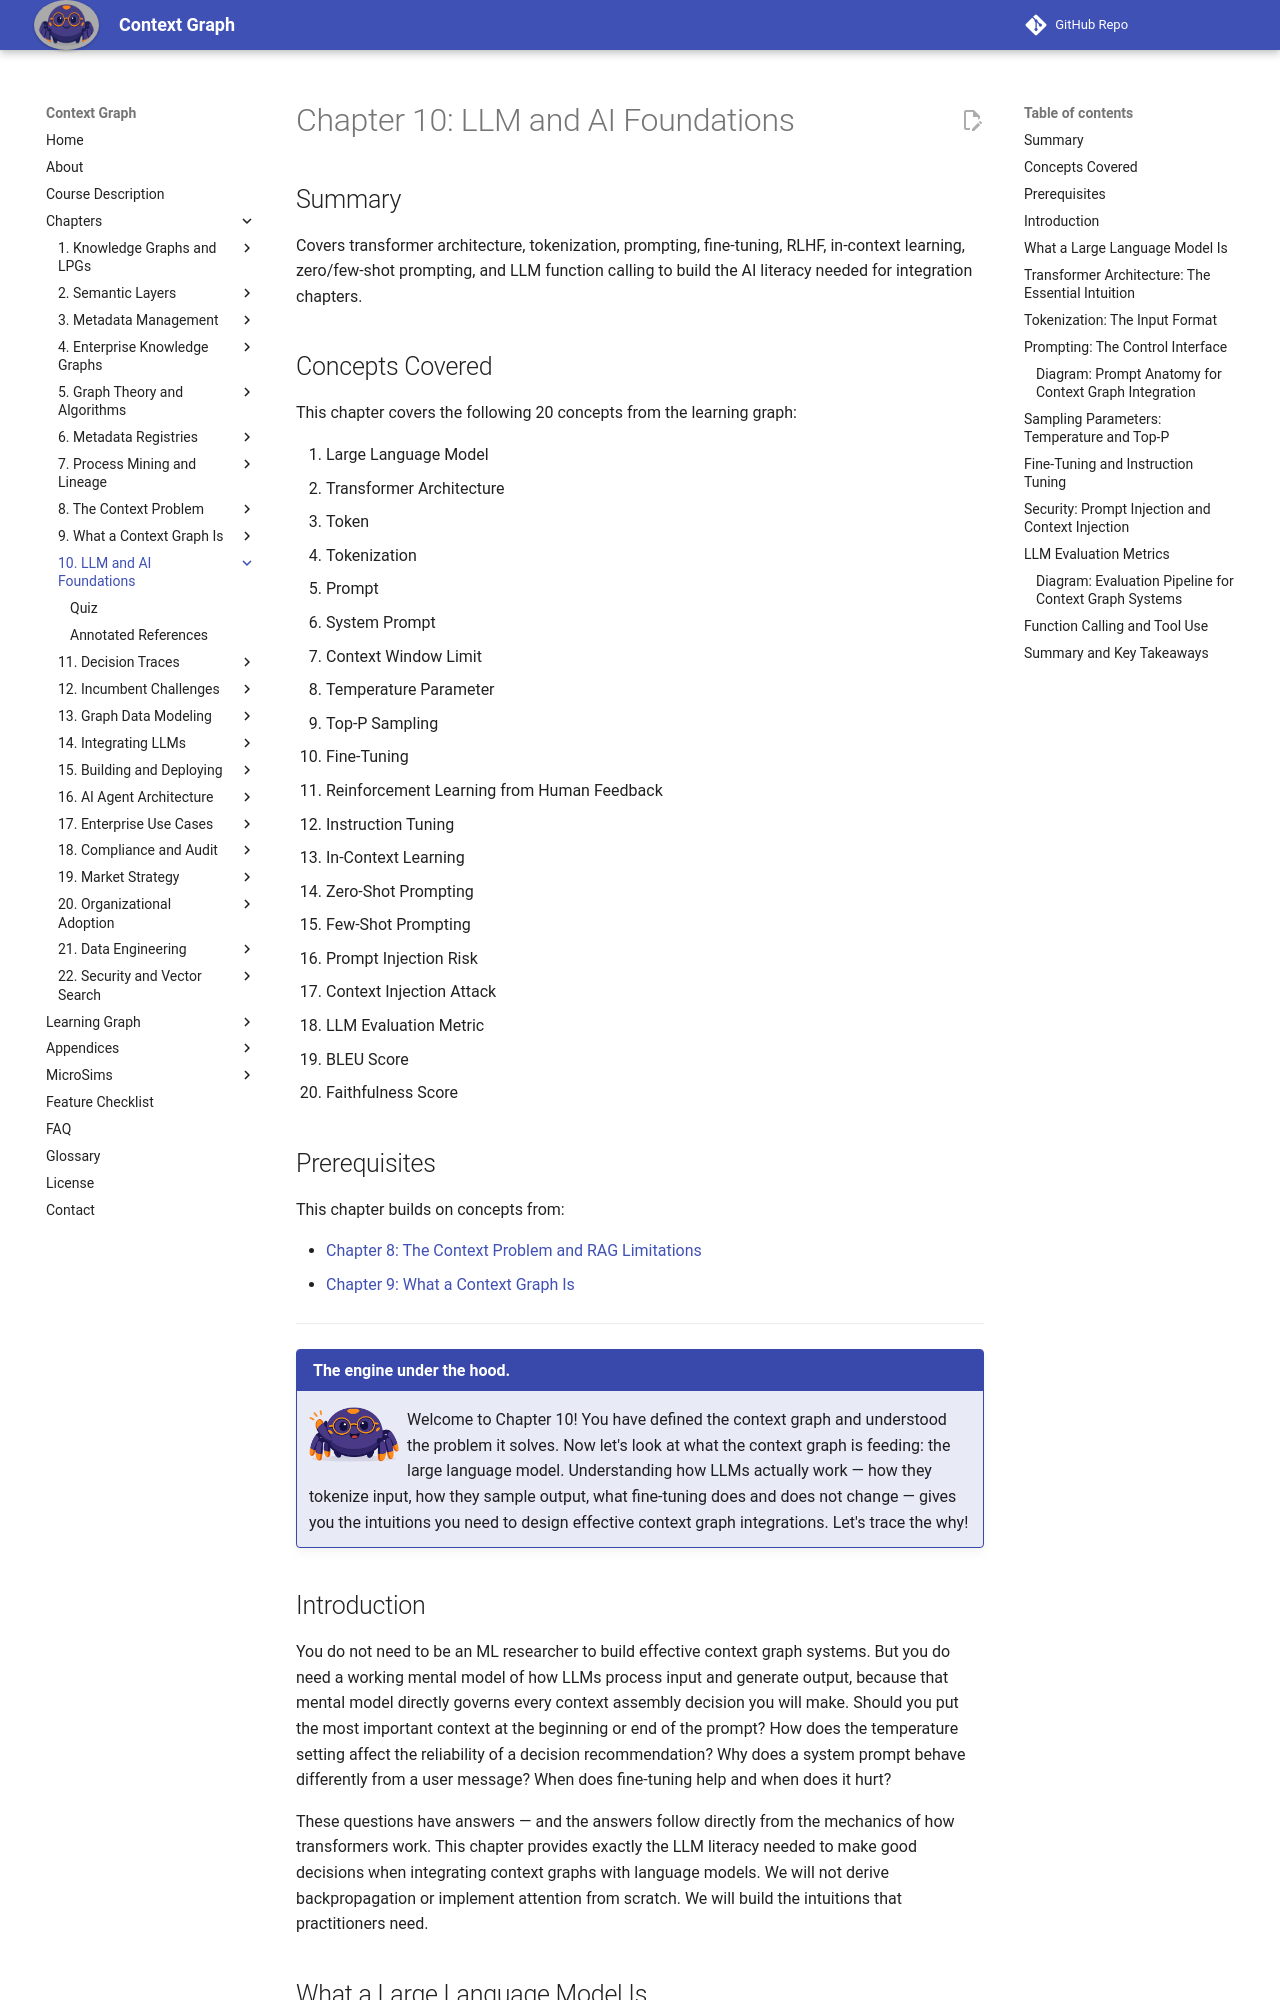

repository: dmccreary/context-graph · page: chapters/10-llm-ai-foundations/index.html · generator: mkdocs

---
title: "Chapter 10: LLM and AI Foundations"
description: "Transformer architecture, tokenization, prompting strategies, fine-tuning, RLHF, in-context learning, and LLM function calling — the AI literacy needed to integrate LLMs with context graphs effectively."
generated_by: claude skill chapter-content-generator
date: 2026-05-18 15:55:00
version: 0.08
---

# Chapter 10: LLM and AI Foundations

## Summary

Covers transformer architecture, tokenization, prompting, fine-tuning, RLHF, in-context learning, zero/few-shot prompting, and LLM function calling to build the AI literacy needed for integration chapters.

## Concepts Covered

This chapter covers the following 20 concepts from the learning graph:

1. Large Language Model
2. Transformer Architecture
3. Token
4. Tokenization
5. Prompt
6. System Prompt
7. Context Window Limit
8. Temperature Parameter
9. Top-P Sampling
10. Fine-Tuning
11. Reinforcement Learning from Human Feedback
12. Instruction Tuning
13. In-Context Learning
14. Zero-Shot Prompting
15. Few-Shot Prompting
16. Prompt Injection Risk
17. Context Injection Attack
18. LLM Evaluation Metric
19. BLEU Score
20. Faithfulness Score

## Prerequisites

This chapter builds on concepts from:

- [Chapter 8: The Context Problem and RAG Limitations](../08-context-problem/index.md)
- [Chapter 9: What a Context Graph Is](../09-context-graph-definition/index.md)

---

!!! mascot-welcome "The engine under the hood."
    <img src="../../img/mascot/welcome.png" class="mascot-admonition-img" alt="Nexus waves welcome">
    Welcome to Chapter 10! You have defined the context graph and understood the problem it solves. Now let's look at what the context graph is feeding: the large language model. Understanding how LLMs actually work — how they tokenize input, how they sample output, what fine-tuning does and does not change — gives you the intuitions you need to design effective context graph integrations. Let's trace the why!

## Introduction

You do not need to be an ML researcher to build effective context graph systems. But you do need a working mental model of how LLMs process input and generate output, because that mental model directly governs every context assembly decision you will make. Should you put the most important context at the beginning or end of the prompt? How does the temperature setting affect the reliability of a decision recommendation? Why does a system prompt behave differently from a user message? When does fine-tuning help and when does it hurt?

These questions have answers — and the answers follow directly from the mechanics of how transformers work. This chapter provides exactly the LLM literacy needed to make good decisions when integrating context graphs with language models. We will not derive backpropagation or implement attention from scratch. We will build the intuitions that practitioners need.

## What a Large Language Model Is

A **large language model (LLM)** is a neural network with billions of parameters, trained on massive text corpora, that has learned to predict the next token in a sequence. The "large" refers to both the parameter count (typically tens of billions to hundreds of billions of parameters in modern models) and the training data volume (trillions of tokens drawn from the web, books, code, and other text sources). The "language model" part refers to the model's fundamental task: given a sequence of tokens, predict the probability distribution over the next token.

Despite this seemingly simple objective, training a large enough model on a diverse enough corpus produces a system with surprising emergent capabilities: reasoning through multi-step problems, writing in diverse styles, translating between languages, summarizing long documents, answering questions about topics covered in the training data, and — most relevant for this book — following complex instructions and reasoning over provided context.

The key insight for context graph design is that an LLM's intelligence is not stored in its parameters as explicit facts. It is stored as statistical patterns over the probability distributions of text tokens. The model does not "know" that Acme Corp had its contract renewed in Q4 2025 — unless that fact was in the training data (unlikely for a specific enterprise event) or unless it is provided in the context window at inference time. This is the technical foundation of the context problem: enterprise-specific knowledge is almost never in training data, so it must always be injected at inference time.
